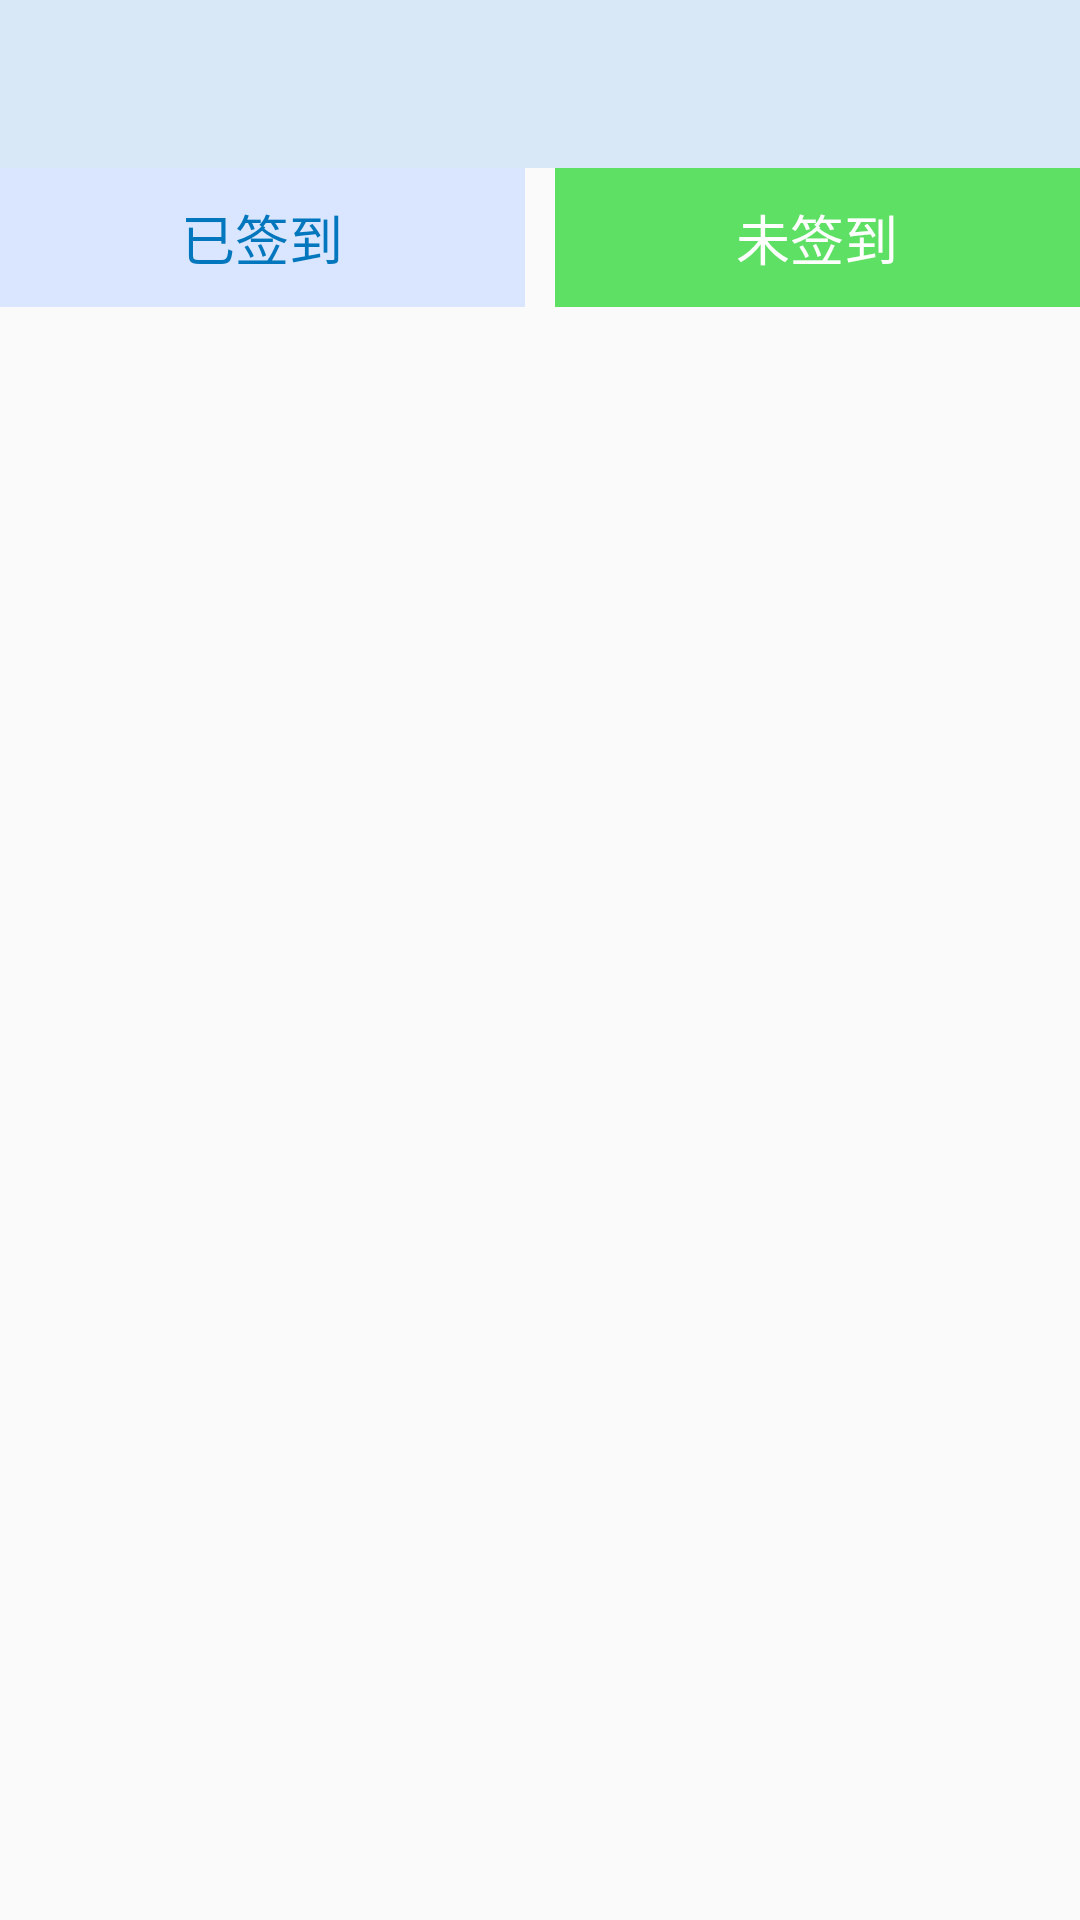

Layout XML and referenced resources for this Android screen:
<!-- AndroidManifest.xml: application theme AppTheme.NoActionBar -->
<!-- res/layout/meet_sign_info_fragment.xml -->
<?xml version="1.0" encoding="utf-8"?>
<LinearLayout xmlns:android="http://schemas.android.com/apk/res/android"
    xmlns:app="http://schemas.android.com/apk/res-auto"
    android:layout_width="match_parent"
    android:layout_height="match_parent"
    android:orientation="vertical">

    <include layout="@layout/view_title" />

    <RadioGroup
        android:id="@+id/rg_sign_info"
        android:layout_width="match_parent"
        android:layout_height="wrap_content"
        android:orientation="horizontal">

        <RadioButton
            android:id="@+id/rb1"
            style="@style/MyTabButton"
            android:layout_width="wrap_content"
            android:layout_height="wrap_content"
            android:checked="true"
            android:padding="10dp"
            android:text="已签到" />

        <View
            android:layout_width="10dp"
            android:layout_height="match_parent"></View>

        <RadioButton
            android:id="@+id/rb2"
            style="@style/MyTabButton"
            android:layout_width="wrap_content"
            android:layout_height="wrap_content"
            android:padding="10dp"
            android:text="未签到" />
    </RadioGroup>


    <ListView
        android:id="@+id/meet_sign_info_lv"
        android:layout_width="match_parent"
        android:layout_height="match_parent">

    </ListView>

</LinearLayout>
<!-- res/layout/view_title.xml (included above) -->
<?xml version="1.0" encoding="utf-8"?>
<LinearLayout xmlns:android="http://schemas.android.com/apk/res/android"
    xmlns:tools="http://schemas.android.com/tools"
    android:layout_width="match_parent"
    android:layout_height="@dimen/title_height"
    android:background="@color/top_title_bg"
    android:gravity="center_vertical"
    android:paddingLeft="28dp"
    android:paddingRight="28dp"
    tools:showIn="@layout/fragment_meets">

    <ImageView
        android:id="@+id/iv_title_left"
        android:layout_width="32dp"
        android:layout_height="32dp"
        android:visibility="gone" />

    <TextView
        android:id="@+id/tv_title_name"
        android:layout_width="match_parent"
        android:layout_height="match_parent"
        android:layout_weight="1"
        android:gravity="center"
        android:textColor="@color/top_title_text"
        android:textSize="@dimen/text_size_24" />

    <ImageView
        android:id="@+id/iv_title_right"
        android:layout_width="32dp"
        android:layout_height="32dp"
        android:onClick="onClick"
        android:src="@drawable/icon_add"
        android:visibility="gone" />
</LinearLayout>
<!-- res/layout/fragment_meets.xml (included above) -->
<?xml version="1.0" encoding="utf-8"?>
<android.support.design.widget.CoordinatorLayout xmlns:android="http://schemas.android.com/apk/res/android"
    xmlns:tools="http://schemas.android.com/tools"
    android:layout_width="match_parent"
    android:layout_height="match_parent"
    tools:context="com.bril.nopapermeet.ui.activity.MainActivity">

    <LinearLayout
        android:layout_width="match_parent"
        android:layout_height="match_parent"
        android:background="#F3F7FB"
        android:orientation="vertical">

        <include layout="@layout/view_title" />

        <com.bril.nopapermeet.widget.HorizontalListView
            android:id="@+id/fragment_meet_list_hlv"
            android:layout_width="match_parent"
            android:layout_height="match_parent"
            android:descendantFocusability="beforeDescendants"
            android:layout_marginLeft="12dp"
            android:layout_marginRight="12dp"
            android:focusableInTouchMode="true"
            android:scrollbars="none"
            android:visibility="visible"></com.bril.nopapermeet.widget.HorizontalListView>
    </LinearLayout>

</android.support.design.widget.CoordinatorLayout>
<!-- resources referenced by this layout -->
<resources>
  <color name="top_title_bg">#d8e8f7</color>
  <color name="top_title_text">#2c3e50</color>
  <dimen name="text_size_24">24sp</dimen>
  <dimen name="title_height">56dp</dimen>
  <!-- drawable icon_add: png bitmap (drawable-xxhdpi, 778 bytes) -->
  <style name="MyTabButton">
          <item name="android:layout_weight">1</item>
          
          <item name="android:gravity">center</item>
          
          <item name="android:textColor">@drawable/tab_font</item>
          <item name="android:button">@null</item>
          <item name="android:textSize">18sp</item>
          <item name="android:padding">5dp</item>
          <item name="android:background">@drawable/meet_sign_radio_button_background</item>
  
      </style>
  <style name="AppTheme.NoActionBar">
          <item name="windowActionBar">false</item>
          <item name="windowNoTitle">true</item>
      </style>
  <!-- drawable tab_font (drawable) -->
  <?xml version="1.0" encoding="utf-8"?>
  <selector xmlns:android="http://schemas.android.com/apk/res/android">
  
      <item android:state_checked="true" android:color="@color/btn_blue_press"></item>
      <item android:color="@color/white"></item>
  
  </selector>
  <!-- drawable meet_sign_radio_button_background (drawable) -->
  <?xml version="1.0" encoding="utf-8"?>
  <selector xmlns:android="http://schemas.android.com/apk/res/android">
      <item android:drawable="@color/background_bule" android:state_checked="true" />
      <item android:drawable="@color/background_green" android:state_checked="false" />
  
  </selector>
  <color name="btn_blue_press">#0277bd</color>
  <color name="white">#ffffff</color>
  <color name="background_bule">#DAE6FF</color>
  <color name="background_green">#5DE063</color>
</resources>
